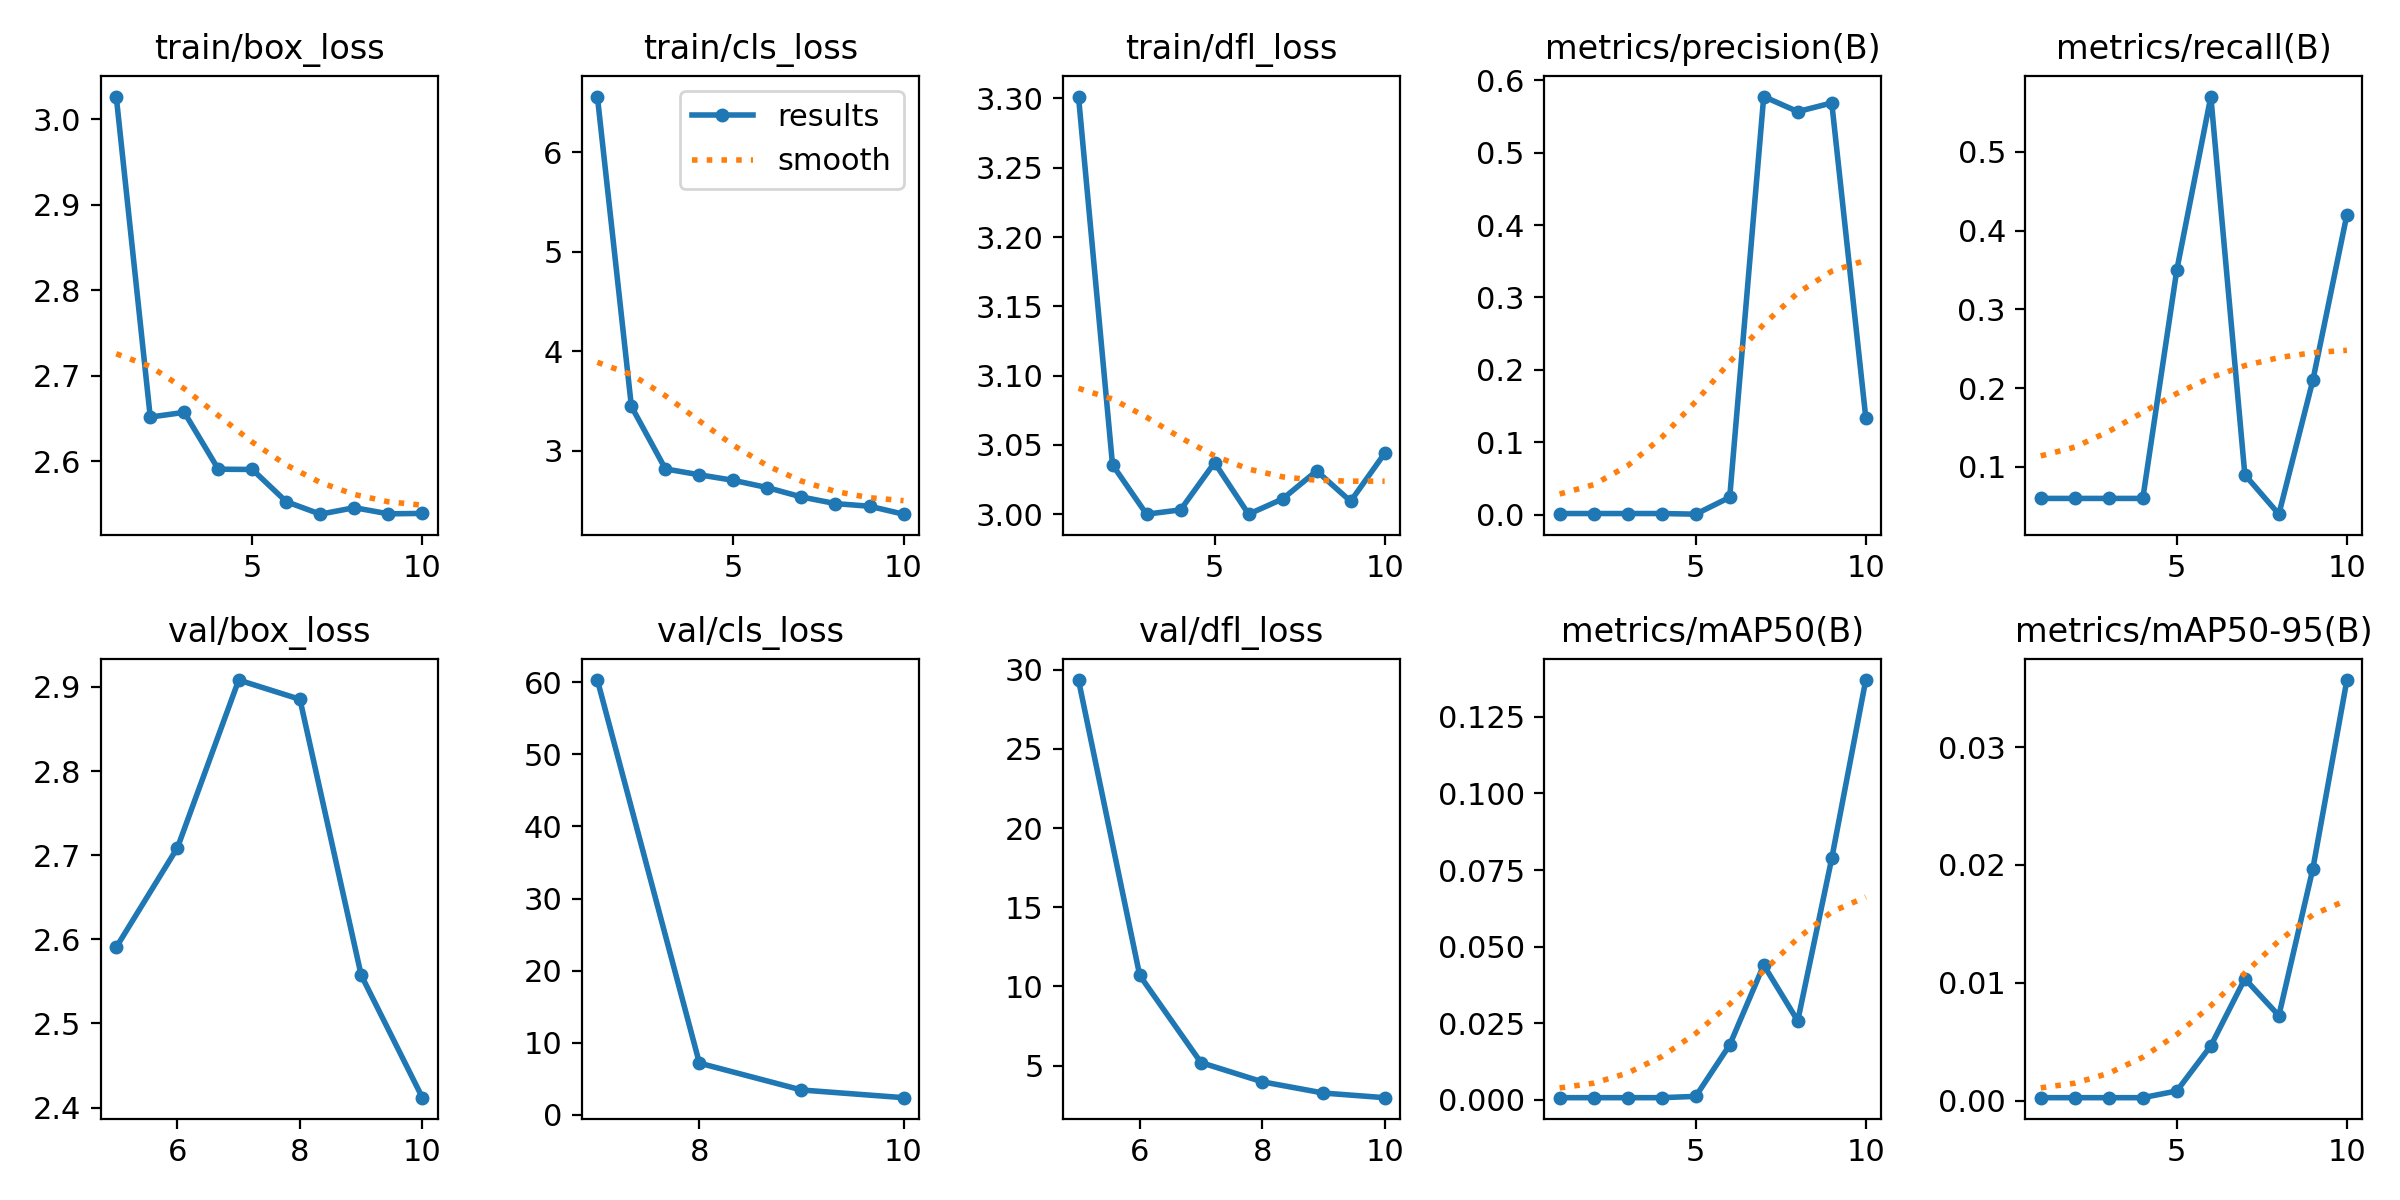

The table this chart was drawn from, first rows:
epoch, train/box_loss, train/cls_loss, train/dfl_loss, metrics/precision(B), metrics/recall(B), metrics/mAP50(B), metrics/mAP50-95(B), val/box_loss, val/cls_loss, val/dfl_loss, lr/pg0, lr/pg1, lr/pg2
1, 3.027, 6.562, 3.301, 0.00152, 0.06, 0.00068, 0.00025, nan, nan, nan, 0.07815, 0.00115, 0.00115
2, 2.652, 3.447, 3.036, 0.00152, 0.06, 0.00068, 0.00025, nan, nan, nan, 0.05512, 0.002117, 0.002117
3, 2.657, 2.818, 3, 0.00152, 0.06, 0.00068, 0.00025, nan, nan, nan, 0.03185, 0.002847, 0.002847
4, 2.591, 2.759, 3.003, 0.00152, 0.06, 0.00068, 0.00025, nan, nan, nan, 0.008339, 0.003339, 0.003339
5, 2.591, 2.703, 3.037, 0.00062, 0.35, 0.0011, 0.00082, 2.591, inf, 29.35, 0.00302, 0.00302, 0.00302
6, 2.553, 2.63, 3, 0.0239, 0.57, 0.0179, 0.00465, 2.709, inf, 10.7, 0.002525, 0.002525, 0.002525
7, 2.538, 2.536, 3.011, 0.5776, 0.09, 0.04398, 0.01034, 2.908, 60.27, 5.194, 0.00203, 0.00203, 0.00203
8, 2.546, 2.469, 3.031, 0.5568, 0.04, 0.02576, 0.00721, 2.885, 7.186, 3.982, 0.001535, 0.001535, 0.001535
9, 2.539, 2.443, 3.009, 0.5688, 0.21, 0.07883, 0.01969, 2.558, 3.463, 3.27, 0.00104, 0.00104, 0.00104
10, 2.539, 2.363, 3.044, 0.1341, 0.42, 0.137, 0.03569, 2.412, 2.398, 2.978, 0.000545, 0.000545, 0.000545
